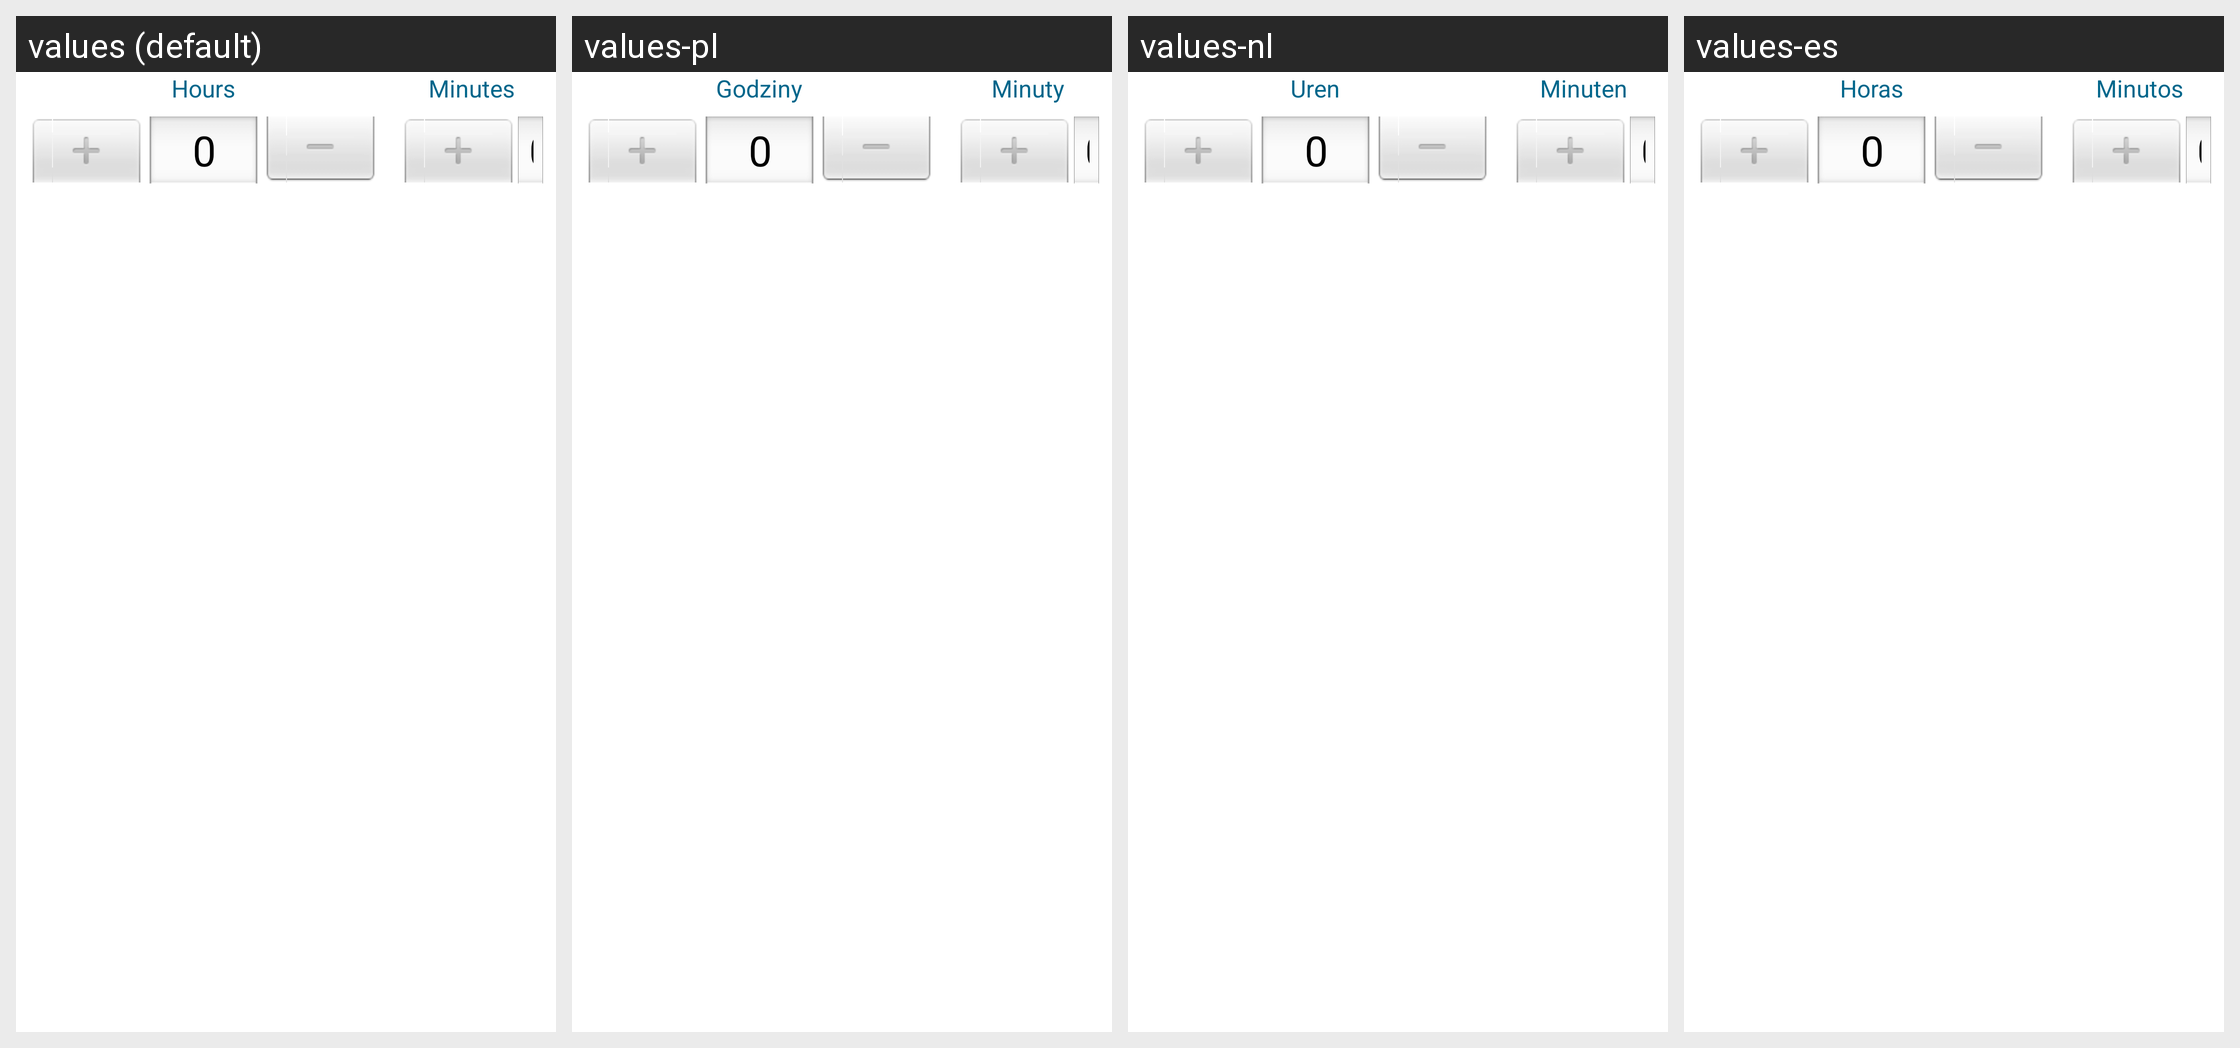

The Android screen above is rendered under several locales of the same app. Produce the string resources it draws, with the default and per-locale values.
Android screen res/layout/alarm_spinner_delay_picker.xml rendered under 4 locales, left to right: values (default), values-pl, values-nl, values-es. Device: Nexus 5 (rendered at 1080×1920; each locale shown at half size, 540×960, under a caption strip naming it); theme Theme.DeskClock.
Other locales in the repository, not shown: values-af, values-am, values-ar, values-as, values-ast-rES, values-az, values-be, values-bg, values-bn, values-bs, values-ca, values-cs, values-cy, values-da, values-de, values-el, values-en-rAU, values-en-rCA, values-en-rGB, values-en-rIN, values-eo, values-es-rUS, values-et, values-eu, values-fa, values-fi, values-fr, values-fr-rCA, values-fy-rNL, values-gd, values-gl, values-gu, values-hi, values-hr, values-hu, values-hy, values-in, values-is, values-it, values-iw, values-ja, values-ka, values-kab, values-kk, values-km, values-kn, values-ko, values-ku, values-ky, values-lb, values-lo, values-lt, values-lv, values-mk, values-ml, values-mn, values-mr, values-ms, values-my, values-nb, values-ne, values-or, values-pa, values-pt, values-pt-rBR, values-pt-rPT, values-ro, values-ru, values-si, values-sk, values-sl, values-sq, values-sr, values-sv, values-sw, values-ta, values-te, values-th, values-tl, values-tr, values-ug, values-uk, values-ur, values-uz, values-vi, values-zh-rCN, values-zh-rHK, values-zh-rTW, values-zu.
Strings drawn on this screen, with the default value and each locale's value (text and hints the layout hard-codes, and strings that could not be matched under every locale, appear in the picture but are not listed):

label_hours
  values: Hours
  values-pl: Godziny
  values-nl: Uren
  values-es: Horas

label_minutes
  values: Minutes
  values-pl: Minuty
  values-nl: Minuten
  values-es: Minutos
